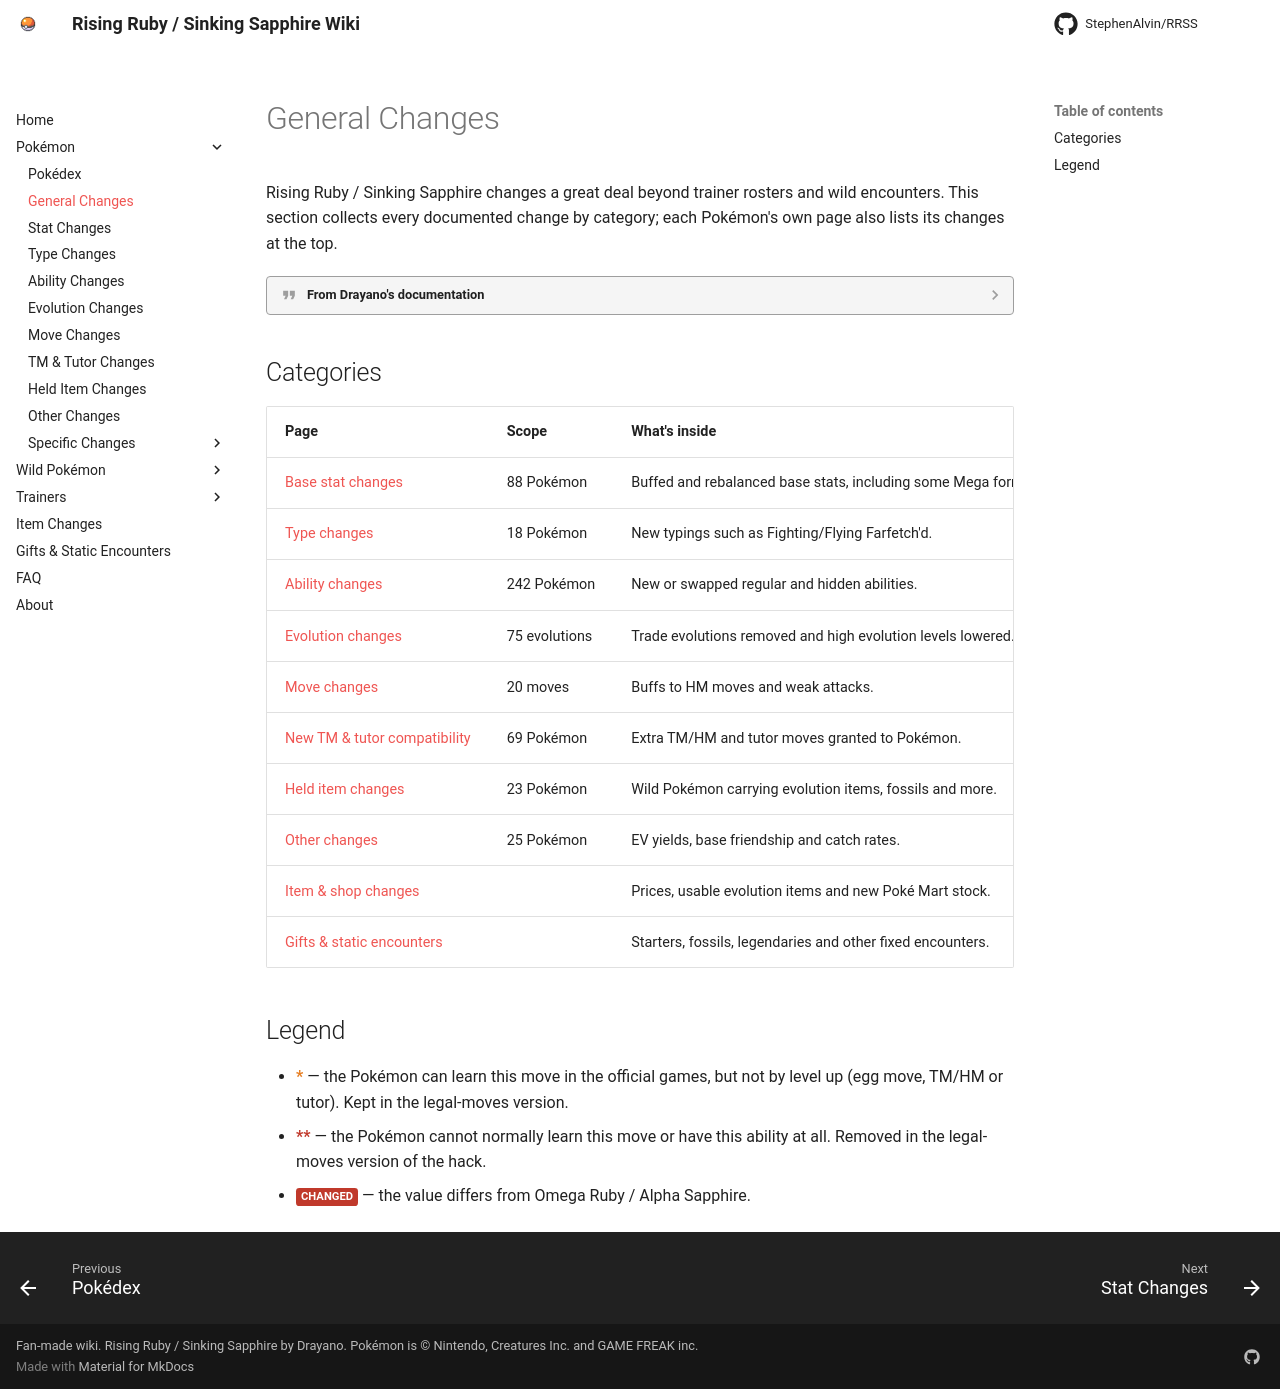

repository: StephenAlvin/RRSS · page: changes/index.html · generator: mkdocs

<!-- This file is generated by tools/generate_site.py. Edit the generator, not this file. -->

# General Changes

Rising Ruby / Sinking Sapphire changes a great deal beyond trainer rosters and wild encounters. This section collects every documented change by category; each Pokémon's own page also lists its changes at the top.

??? quote "From Drayano's documentation"

    In this document you'll find any changes made to the abilities, types, stats, held items, TM/HM compatibility, evolution method and level up moves to any individual Pokémon.

    Level up moves are listed for every Pokémon, regardless of whether they've been changed or not. However, a large majority are edited, usually taking the approach of rearranging the level up order to make them more accessible to use by bringing important moves earlier or shrinking gaps between level up moves (think of how Eevee and its evolutions had their level up moves changed in B2/W2).

    Most Pokémon have also been given additional moves in their level up pools; some of these are egg moves, move tutor or TM/HM moves that they can learn normally anyway, but can be hard to access in the context of the main game of OR/AS. There are some Pokémon that have also been given entirely new moves, abilities or TMs to play with (e.g. Megahorn Beedrill, Hurricane Sigilyph).

    You can identify these new (and thus illegal in the usual games) additions by the asterisk system.

    No asterisk means the Pokémon always can learn this move by level up, have this ability etc but it may be at a different level, be a hidden ability etc.

    One asterisk (&#42;) means the Pokémon is able to learn this move but not ordinarily by level up, and is most likely pulled from egg moves, TMs/HMs or move tutors. These moves are available in the full version as well as the legal only one.

    Two asterisks (&#42;&#42;) means the Pokémon is unable to obtain this ability or move ordinarily, and is completely illegal outside of the context of this hack. The legal moves only version of the a/1/9/1 GARC file omits all of these moves. Levels may be adjusted to fill the gap left by a removed move but are not documented. There are two specific cases that are documented with what they've changed into.

    Additionally, a location on where to obtain a Pokémon (or what to evolve if not) is listed for each species, though you'll want to check out the wild document for more context.


## Categories

| Page | Scope | What's inside |
| --- | --- | --- |
| [Base stat changes](stats.md) | 88 Pokémon | Buffed and rebalanced base stats, including some Mega forms. |
| [Type changes](types.md) | 18 Pokémon | New typings such as Fighting/Flying Farfetch'd. |
| [Ability changes](abilities.md) | 242 Pokémon | New or swapped regular and hidden abilities. |
| [Evolution changes](evolutions.md) | 75 evolutions | Trade evolutions removed and high evolution levels lowered. |
| [Move changes](moves.md) | 20 moves | Buffs to HM moves and weak attacks. |
| [New TM & tutor compatibility](learnsets.md) | 69 Pokémon | Extra TM/HM and tutor moves granted to Pokémon. |
| [Held item changes](held_items.md) | 23 Pokémon | Wild Pokémon carrying evolution items, fossils and more. |
| [Other changes](other.md) | 25 Pokémon | EV yields, base friendship and catch rates. |
| [Item & shop changes](items.md) |  | Prices, usable evolution items and new Poké Mart stock. |
| [Gifts & static encounters](gifts_and_statics.md) |  | Starters, fossils, legendaries and other fixed encounters. |

## Legend

- <span class="mark mark-1">&#42;</span> — the Pokémon can learn this move in the official games, but not by level up (egg move, TM/HM or tutor). Kept in the legal-moves version.
- <span class="mark mark-2">&#42;&#42;</span> — the Pokémon cannot normally learn this move or have this ability at all. Removed in the legal-moves version of the hack.
- <span class="chg">changed</span> — the value differs from Omega Ruby / Alpha Sapphire.
